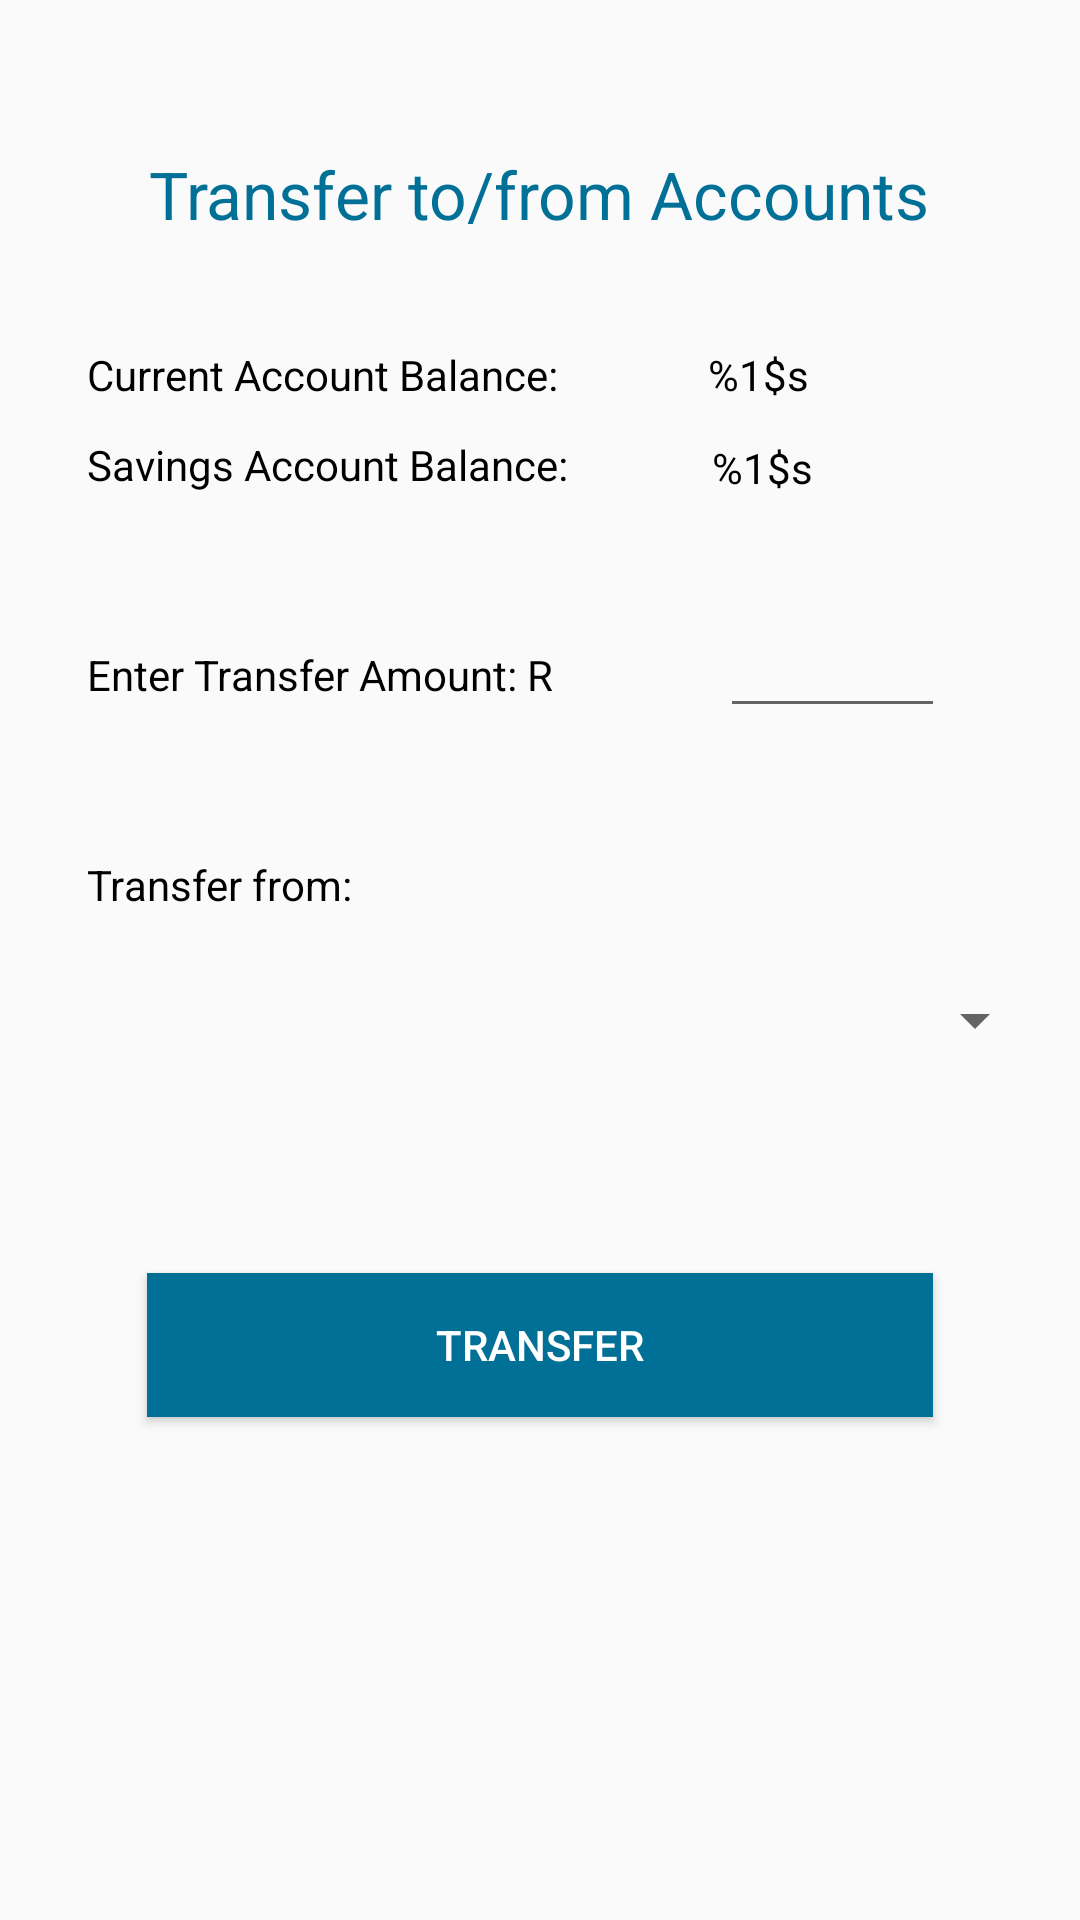

Write the Android layout XML for this screen, with the resource values it uses.
<!-- AndroidManifest.xml: application theme AppTheme -->
<!-- res/layout/activity_transfer_between_accounts.xml -->
<?xml version="1.0" encoding="utf-8"?>
<androidx.constraintlayout.widget.ConstraintLayout xmlns:android="http://schemas.android.com/apk/res/android"
    xmlns:app="http://schemas.android.com/apk/res-auto"
    xmlns:tools="http://schemas.android.com/tools"
    android:layout_width="match_parent"
    android:layout_height="match_parent"
    tools:context=".activity_transfer_between_accounts">

    <Button
        android:id="@+id/button6"
        android:layout_width="262dp"
        android:layout_height="wrap_content"
        android:layout_marginStart="29dp"
        android:layout_marginLeft="29dp"
        android:layout_marginTop="25dp"
        android:layout_marginEnd="29dp"
        android:layout_marginRight="29dp"
        android:layout_marginBottom="73dp"
        android:background="#007096"
        android:text="@string/transfer_button"
        android:textColor="#FFFFFF"
        app:layout_constraintBottom_toBottomOf="parent"
        app:layout_constraintEnd_toEndOf="parent"
        app:layout_constraintStart_toStartOf="parent"
        app:layout_constraintTop_toBottomOf="@+id/textView24" />

    <TextView
        android:id="@+id/textView22"
        android:layout_width="wrap_content"
        android:layout_height="wrap_content"
        android:layout_marginStart="48dp"
        android:layout_marginLeft="48dp"
        android:layout_marginTop="12dp"
        android:text="@string/savings_account_balance"
        android:textColor="#000000"
        app:layout_constraintStart_toEndOf="@+id/textView21"
        app:layout_constraintTop_toBottomOf="@+id/textView20" />

    <TextView
        android:id="@+id/textView21"
        android:layout_width="wrap_content"
        android:layout_height="wrap_content"
        android:layout_marginStart="29dp"
        android:layout_marginLeft="29dp"
        android:layout_marginTop="11dp"
        android:text="@string/savings_account_balance_text"
        android:textColor="#000000"
        app:layout_constraintStart_toStartOf="parent"
        app:layout_constraintTop_toBottomOf="@+id/textView19" />

    <TextView
        android:id="@+id/textView23"
        android:layout_width="wrap_content"
        android:layout_height="wrap_content"
        android:layout_marginStart="29dp"
        android:layout_marginLeft="29dp"
        android:layout_marginTop="51dp"
        android:text="@string/enter_transfer_amount"
        android:textColor="#000000"
        app:layout_constraintStart_toStartOf="parent"
        app:layout_constraintTop_toBottomOf="@+id/textView21" />

    <TextView
        android:id="@+id/textView24"
        android:layout_width="wrap_content"
        android:layout_height="wrap_content"
        android:layout_marginStart="29dp"
        android:layout_marginLeft="29dp"
        android:layout_marginTop="51dp"
        android:text="@string/transfer_from"
        android:textColor="#000000"
        app:layout_constraintStart_toStartOf="parent"
        app:layout_constraintTop_toBottomOf="@+id/textView23" />

    <TextView
        android:id="@+id/textView20"
        android:layout_width="wrap_content"
        android:layout_height="wrap_content"
        android:layout_marginStart="50dp"
        android:layout_marginLeft="50dp"
        android:layout_marginTop="36dp"
        android:text="@string/current_account_balance"
        android:textColor="#000000"
        app:layout_constraintStart_toEndOf="@+id/textView19"
        app:layout_constraintTop_toBottomOf="@+id/textView18" />

    <TextView
        android:id="@+id/textView19"
        android:layout_width="wrap_content"
        android:layout_height="wrap_content"
        android:layout_marginStart="29dp"
        android:layout_marginLeft="29dp"
        android:layout_marginTop="36dp"
        android:text="@string/current_account_balance_text"
        android:textColor="#000000"
        app:layout_constraintStart_toStartOf="parent"
        app:layout_constraintTop_toBottomOf="@+id/textView18" />

    <TextView
        android:id="@+id/textView18"
        android:layout_width="wrap_content"
        android:layout_height="wrap_content"
        android:layout_marginTop="50dp"
        android:text="@string/transfer_to_from_accounts"
        android:textColor="#007096"
        android:textSize="22sp"
        app:layout_constraintEnd_toEndOf="parent"
        app:layout_constraintHorizontal_bias="0.497"
        app:layout_constraintStart_toStartOf="parent"
        app:layout_constraintTop_toTopOf="parent" />

    <EditText
        android:id="@+id/editTextTextPersonName3"
        android:layout_width="75dp"
        android:layout_height="wrap_content"
        android:layout_marginStart="15dp"
        android:layout_marginLeft="15dp"
        android:layout_marginTop="36dp"
        android:layout_marginEnd="45dp"
        android:layout_marginRight="45dp"
        android:ems="10"
        android:inputType="number"
        app:layout_constraintEnd_toEndOf="parent"
        app:layout_constraintHorizontal_bias="1.0"
        app:layout_constraintStart_toEndOf="@+id/textView23"
        app:layout_constraintTop_toBottomOf="@+id/textView22" />

    <Spinner
        android:id="@+id/spinner"
        android:layout_width="195dp"
        android:layout_height="46dp"
        android:layout_marginTop="37dp"
        android:layout_marginEnd="11dp"
        android:layout_marginRight="11dp"
        android:layout_marginBottom="24dp"
        app:layout_constraintBottom_toTopOf="@+id/button6"
        app:layout_constraintEnd_toEndOf="parent"
        app:layout_constraintTop_toBottomOf="@+id/editTextTextPersonName3" />
</androidx.constraintlayout.widget.ConstraintLayout>
<!-- resources referenced by this layout -->
<resources>
  <string name="current_account_balance">%1$s</string>
  <string name="current_account_balance_text">Current Account Balance:</string>
  <string name="enter_transfer_amount">Enter Transfer Amount: R</string>
  <string name="savings_account_balance">%1$s</string>
  <string name="savings_account_balance_text">Savings Account Balance:</string>
  <string name="transfer_button">TRANSFER</string>
  <string name="transfer_from">Transfer from:</string>
  <string name="transfer_to_from_accounts">Transfer to/from Accounts</string>
  <style name="AppTheme" parent="Theme.AppCompat.Light.NoActionBar">
          
          <item name="colorPrimary">@color/colorPrimary</item>
          <item name="colorPrimaryDark">@color/colorPrimaryDark</item>
          <item name="colorAccent">@color/colorAccent</item>
      </style>
  <!-- not gathered from this repository: default colours our renderer supplied (Android Studio template values) -->
  <color name="colorPrimary">#FF6200EE</color>
  <color name="colorPrimaryDark">#FF3700B3</color>
  <color name="colorAccent">#FF03DAC5</color>
</resources>
